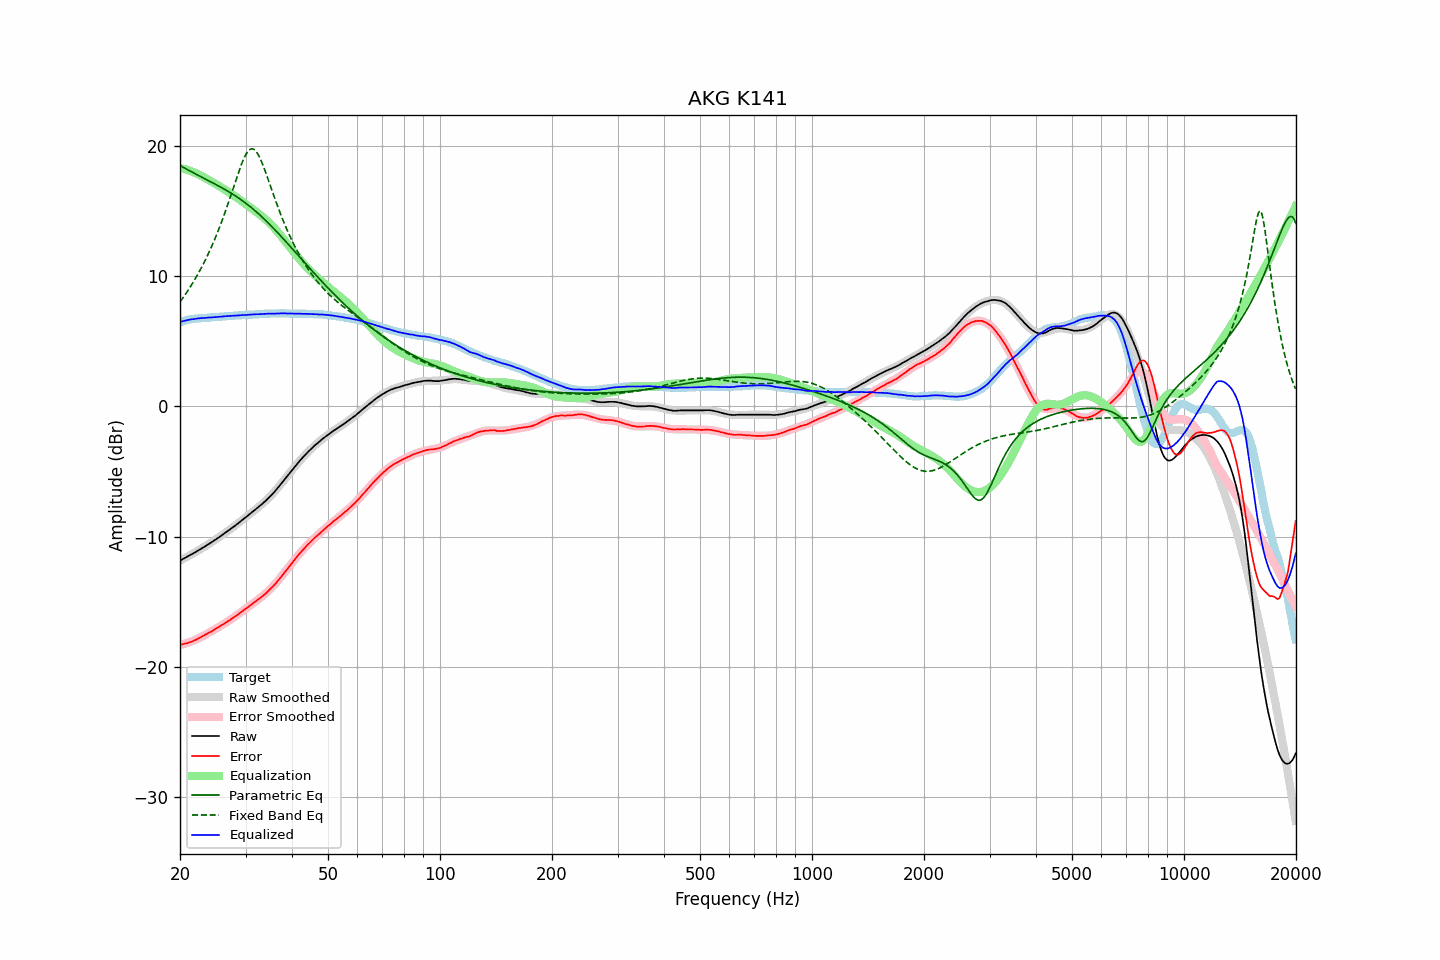

Values plotted in this chart, from the file beside it:
frequency, raw, error, smoothed, error_smoothed, equalization, parametric_eq, fixed_band_eq, equalized_raw, equalized_smoothed, target
20.00, -11.83, -18.29, -11.82, -18.31, 18.31, 18.49, 8.02, 6.48, 6.49, 6.46
20.20, -11.76, -18.26, -11.76, -18.28, 18.28, 18.42, 8.19, 6.52, 6.52, 6.50
20.40, -11.70, -18.24, -11.70, -18.24, 18.24, 18.35, 8.36, 6.55, 6.55, 6.54
20.61, -11.63, -18.20, -11.63, -18.21, 18.21, 18.28, 8.54, 6.58, 6.58, 6.57
20.81, -11.57, -18.18, -11.57, -18.17, 18.17, 18.22, 8.72, 6.60, 6.60, 6.61
21.02, -11.50, -18.15, -11.50, -18.13, 18.13, 18.15, 8.90, 6.63, 6.63, 6.65
21.23, -11.43, -18.10, -11.43, -18.09, 18.09, 18.08, 9.09, 6.66, 6.65, 6.67
21.44, -11.37, -18.06, -11.37, -18.04, 18.04, 18.02, 9.29, 6.67, 6.68, 6.69
21.66, -11.30, -18.01, -11.30, -17.99, 17.99, 17.95, 9.49, 6.70, 6.70, 6.71
21.87, -11.23, -17.95, -11.23, -17.94, 17.94, 17.88, 9.70, 6.72, 6.72, 6.72
22.09, -11.16, -17.90, -11.15, -17.89, 17.89, 17.82, 9.91, 6.73, 6.74, 6.74
22.31, -11.09, -17.84, -11.08, -17.84, 17.84, 17.76, 10.12, 6.75, 6.75, 6.75
22.54, -11.01, -17.77, -11.01, -17.77, 17.77, 17.69, 10.35, 6.77, 6.76, 6.76
22.76, -10.94, -17.71, -10.94, -17.71, 17.71, 17.63, 10.57, 6.77, 6.77, 6.77
22.99, -10.86, -17.63, -10.86, -17.65, 17.65, 17.56, 10.81, 6.79, 6.78, 6.77
23.22, -10.79, -17.57, -10.79, -17.58, 17.58, 17.50, 11.05, 6.79, 6.79, 6.78
23.45, -10.71, -17.50, -10.71, -17.51, 17.51, 17.44, 11.30, 6.80, 6.80, 6.79
23.69, -10.63, -17.43, -10.63, -17.44, 17.44, 17.37, 11.56, 6.81, 6.81, 6.80
23.92, -10.55, -17.36, -10.55, -17.37, 17.37, 17.31, 11.82, 6.82, 6.82, 6.81
24.16, -10.48, -17.31, -10.47, -17.30, 17.30, 17.25, 12.09, 6.82, 6.83, 6.83
24.40, -10.40, -17.25, -10.39, -17.23, 17.23, 17.18, 12.37, 6.83, 6.84, 6.85
24.65, -10.31, -17.15, -10.31, -17.16, 17.16, 17.12, 12.65, 6.85, 6.85, 6.84
24.89, -10.23, -17.08, -10.23, -17.09, 17.09, 17.05, 12.95, 6.86, 6.86, 6.85
25.14, -10.15, -17.01, -10.15, -17.01, 17.01, 16.99, 13.25, 6.87, 6.87, 6.86
25.39, -10.07, -16.94, -10.06, -16.94, 16.94, 16.92, 13.56, 6.87, 6.88, 6.87
25.65, -9.98, -16.87, -9.98, -16.87, 16.87, 16.85, 13.88, 6.89, 6.89, 6.89
25.91, -9.90, -16.79, -9.89, -16.79, 16.79, 16.78, 14.21, 6.89, 6.90, 6.89
26.16, -9.81, -16.71, -9.81, -16.71, 16.71, 16.72, 14.54, 6.91, 6.91, 6.90
26.43, -9.72, -16.63, -9.72, -16.64, 16.64, 16.64, 14.89, 6.92, 6.92, 6.91
26.69, -9.63, -16.55, -9.63, -16.56, 16.56, 16.57, 15.24, 6.93, 6.92, 6.92
26.96, -9.54, -16.48, -9.54, -16.47, 16.47, 16.50, 15.60, 6.94, 6.93, 6.94
27.23, -9.45, -16.40, -9.45, -16.39, 16.39, 16.43, 15.97, 6.95, 6.94, 6.95
27.50, -9.36, -16.31, -9.36, -16.31, 16.31, 16.35, 16.34, 6.95, 6.95, 6.95
27.77, -9.27, -16.22, -9.27, -16.23, 16.23, 16.27, 16.71, 6.96, 6.96, 6.95
28.05, -9.18, -16.15, -9.17, -16.14, 16.14, 16.20, 17.08, 6.97, 6.97, 6.97
28.33, -9.09, -16.06, -9.08, -16.06, 16.06, 16.11, 17.45, 6.97, 6.98, 6.97
28.62, -8.99, -15.97, -8.98, -15.97, 15.97, 16.03, 17.82, 6.98, 6.99, 6.98
28.90, -8.89, -15.88, -8.89, -15.88, 15.88, 15.95, 18.17, 6.99, 6.99, 6.99
29.19, -8.79, -15.78, -8.79, -15.79, 15.79, 15.86, 18.51, 7.00, 7.00, 6.99
29.48, -8.69, -15.71, -8.69, -15.70, 15.70, 15.77, 18.82, 7.01, 7.01, 7.02
29.78, -8.59, -15.60, -8.60, -15.61, 15.61, 15.68, 19.10, 7.02, 7.01, 7.01
30.08, -8.50, -15.52, -8.50, -15.52, 15.52, 15.59, 19.34, 7.02, 7.02, 7.02
30.38, -8.40, -15.42, -8.40, -15.43, 15.43, 15.49, 19.54, 7.03, 7.03, 7.02
30.68, -8.30, -15.34, -8.30, -15.34, 15.34, 15.40, 19.67, 7.04, 7.04, 7.04
30.99, -8.20, -15.24, -8.20, -15.25, 15.25, 15.30, 19.75, 7.05, 7.04, 7.04
31.30, -8.10, -15.14, -8.11, -15.16, 15.16, 15.20, 19.77, 7.06, 7.05, 7.04
31.61, -8.00, -15.05, -8.01, -15.06, 15.06, 15.09, 19.73, 7.07, 7.06, 7.05
31.93, -7.90, -14.96, -7.91, -14.97, 14.97, 14.99, 19.62, 7.07, 7.06, 7.06
32.24, -7.81, -14.87, -7.81, -14.88, 14.88, 14.88, 19.46, 7.07, 7.07, 7.06
32.57, -7.71, -14.79, -7.70, -14.78, 14.78, 14.77, 19.24, 7.08, 7.08, 7.08
32.89, -7.61, -14.69, -7.60, -14.69, 14.69, 14.66, 18.99, 7.08, 7.09, 7.08
33.22, -7.50, -14.59, -7.49, -14.59, 14.59, 14.54, 18.70, 7.09, 7.09, 7.09
33.55, -7.39, -14.49, -7.39, -14.49, 14.49, 14.43, 18.39, 7.10, 7.10, 7.10
33.89, -7.28, -14.39, -7.27, -14.38, 14.38, 14.31, 18.06, 7.10, 7.11, 7.11
34.23, -7.16, -14.27, -7.16, -14.27, 14.27, 14.19, 17.71, 7.11, 7.11, 7.11
34.57, -7.04, -14.16, -7.04, -14.16, 14.16, 14.07, 17.36, 7.12, 7.12, 7.12
34.92, -6.92, -14.04, -6.91, -14.04, 14.04, 13.94, 17.01, 7.12, 7.13, 7.12
35.27, -6.79, -13.92, -6.78, -13.91, 13.91, 13.82, 16.65, 7.12, 7.13, 7.13
35.62, -6.66, -13.79, -6.65, -13.78, 13.78, 13.69, 16.30, 7.13, 7.13, 7.13
35.97, -6.53, -13.66, -6.51, -13.65, 13.65, 13.56, 15.95, 7.12, 7.14, 7.13
... 635 more rows
